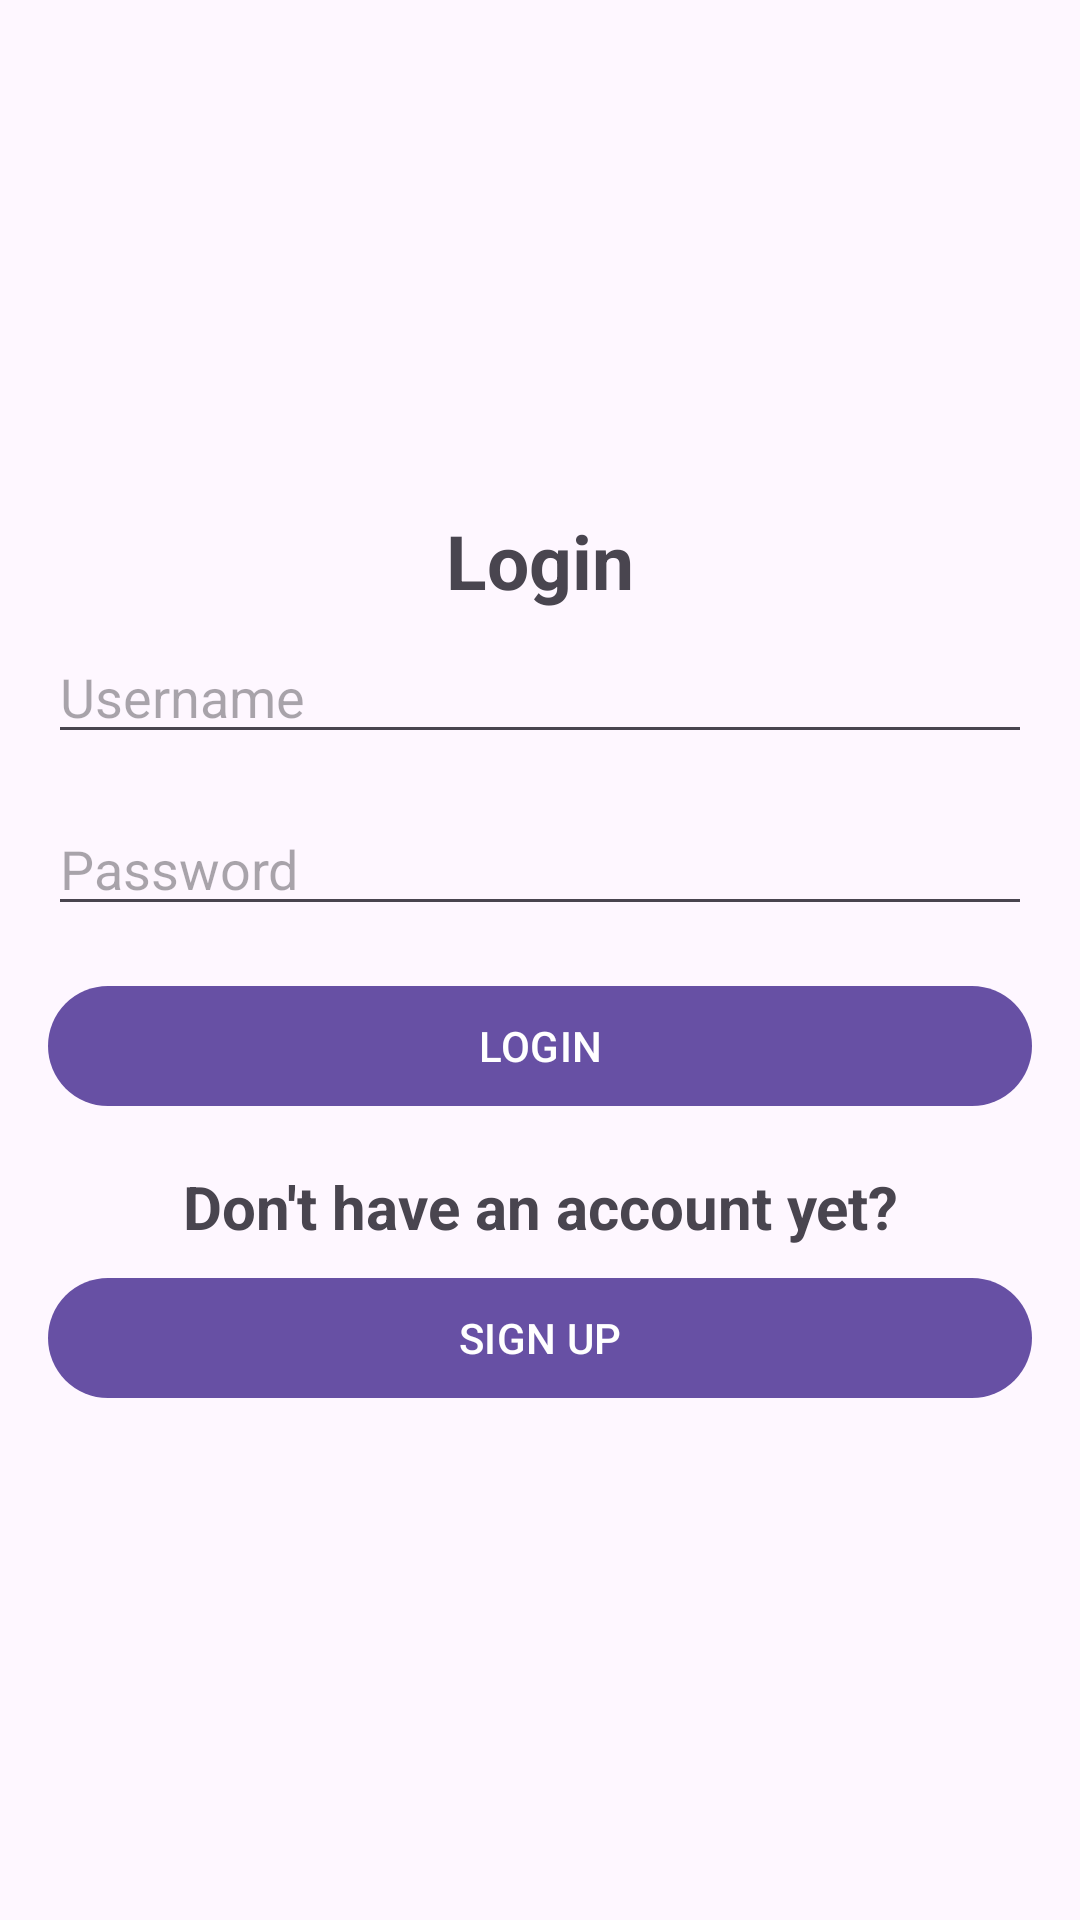

Reconstruct the res/layout file that produces this screen, plus the resources it refers to.
<!-- AndroidManifest.xml: application theme Theme.Material3.Light -->
<!-- res/layout/fragment_login.xml -->
<?xml version="1.0" encoding="utf-8"?>
<RelativeLayout xmlns:android="http://schemas.android.com/apk/res/android"
    android:layout_width="match_parent"
    android:orientation="vertical"
    android:padding="16dp"
    android:gravity="center"
    android:layout_height="match_parent">

    <TextView
        android:text="Login"
        android:textSize="25sp"
        android:textStyle="bold"
        android:gravity="center"
        android:layout_width="match_parent"
        android:layout_height="wrap_content" />

    <EditText
        android:id="@+id/etUsername"
        android:layout_width="match_parent"
        android:layout_height="wrap_content"
        android:layout_marginTop="40dp"
        android:hint="Username"
        android:inputType="text" />

    <EditText
        android:id="@+id/etPassword"
        android:layout_width="match_parent"
        android:layout_height="wrap_content"
        android:layout_below="@id/etUsername"
        android:layout_marginTop="16dp"
        android:hint="Password"
        android:inputType="textPassword" />

    <Button
        android:id="@+id/btnLogin"
        android:layout_width="match_parent"
        android:layout_height="wrap_content"
        android:layout_below="@id/etPassword"
        android:layout_marginTop="16dp"
        android:text="LOGIN" />

    <TextView
        android:id="@+id/goSignup"
        android:text="Don't have an account yet?"
        android:textSize="20sp"
        android:layout_margin="16dp"
        android:textStyle="bold"
        android:gravity="center"
        android:layout_below="@id/btnLogin"
        android:layout_width="match_parent"
        android:layout_height="wrap_content" />

    <Button
        android:id="@+id/btnSignUp"
        android:layout_width="match_parent"
        android:layout_height="wrap_content"
        android:layout_below="@id/goSignup"
        android:layout_marginTop="-10dp"
        android:text="SIGN UP" />

</RelativeLayout>
<!-- resources referenced by this layout -->
<resources>

</resources>
